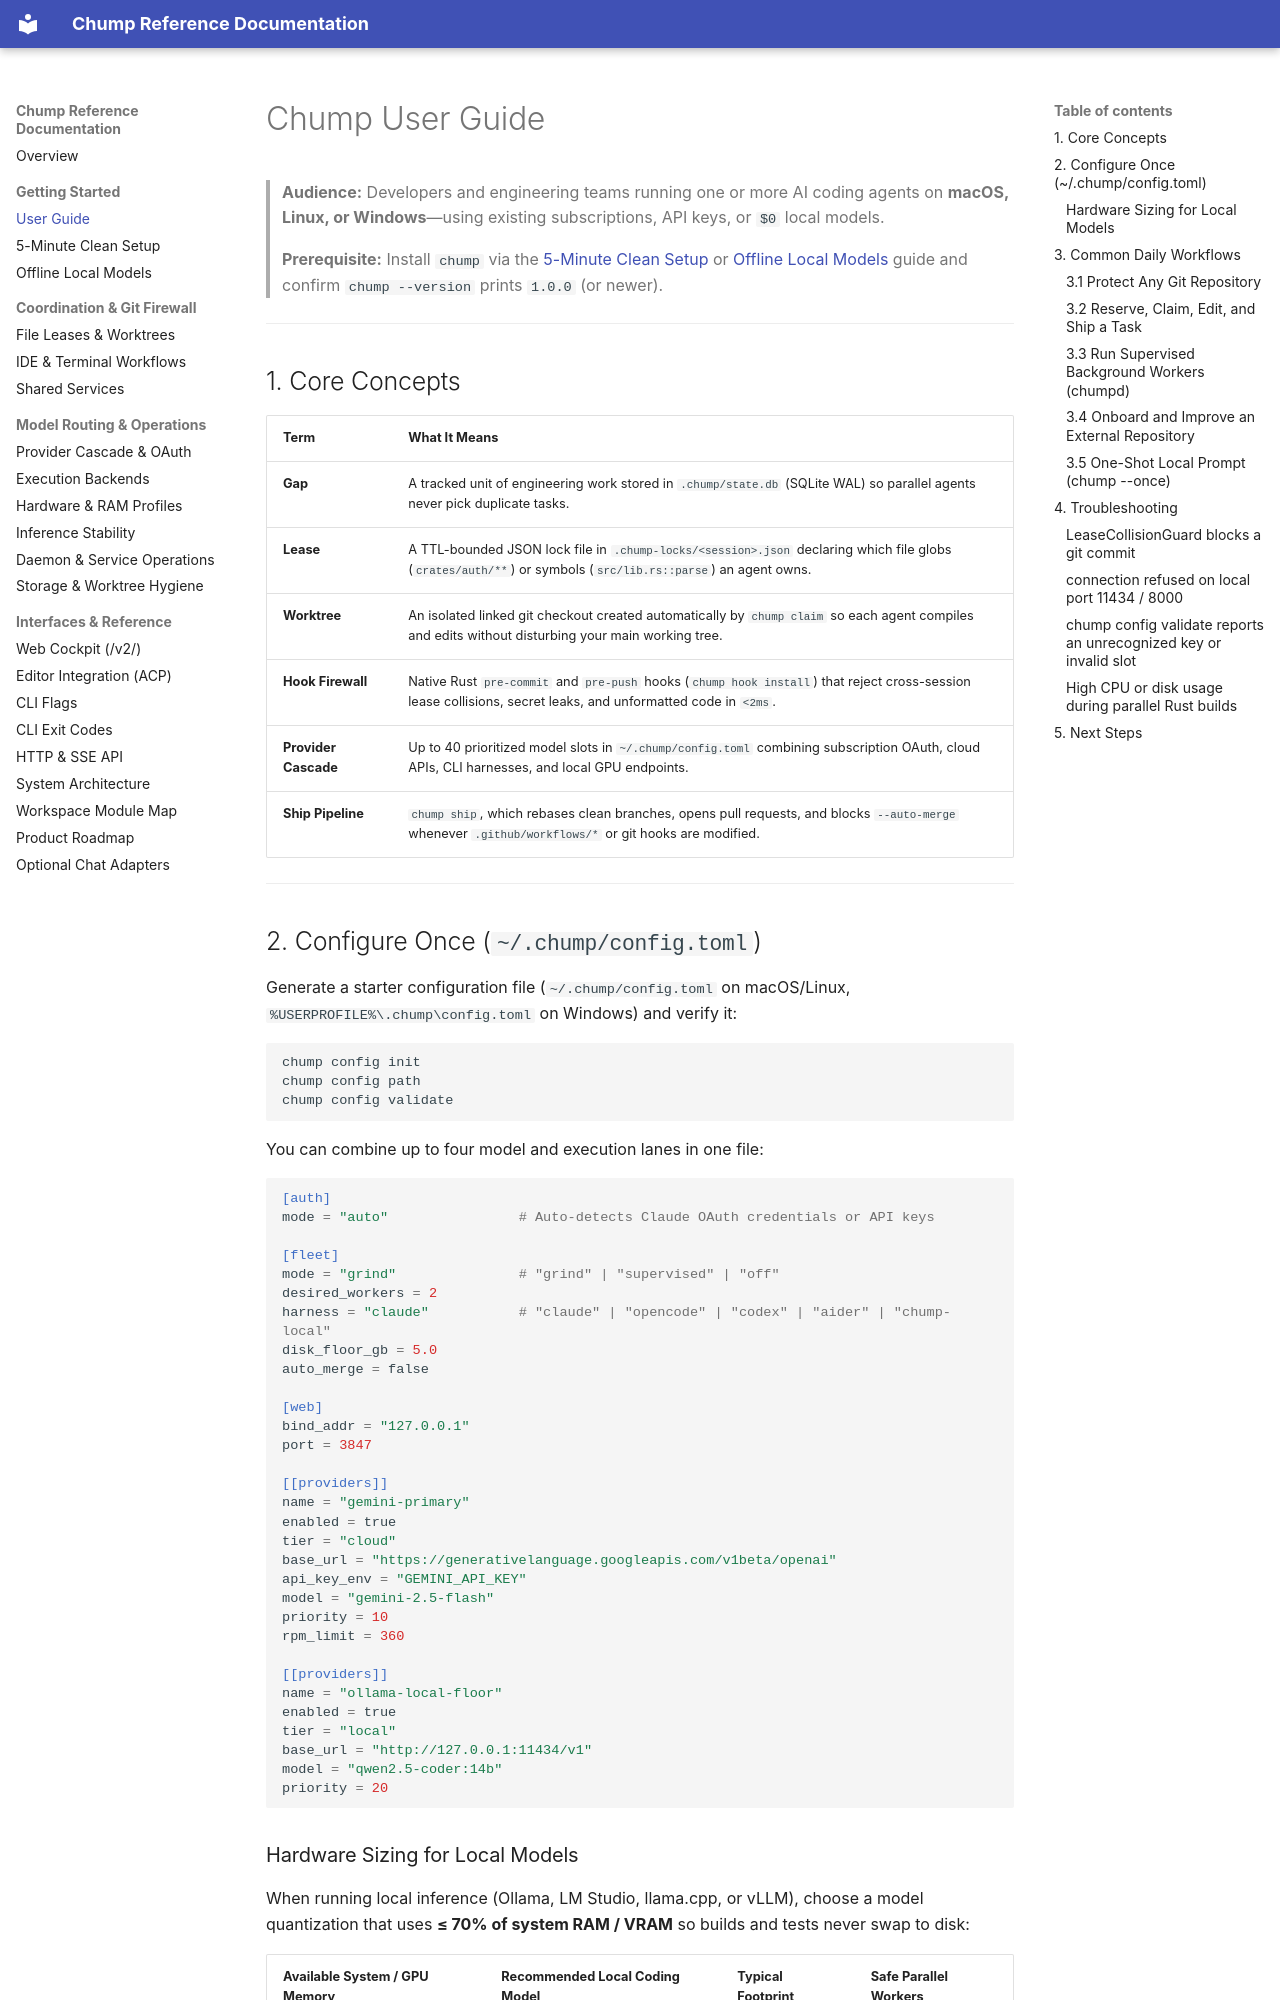

repository: repairman29/chump · page: USER_GUIDE/index.html · generator: mkdocs

---
doc_tag: canonical
owner_gap: PRODUCT-375
last_audited: 2026-11-27
---

# Chump User Guide

> **Audience:** Developers and engineering teams running one or more AI coding agents on **macOS, Linux, or Windows**—using existing subscriptions, API keys, or `$0` local models.
>
> **Prerequisite:** Install `chump` via the [5-Minute Clean Setup](process/EXTERNAL_GOLDEN_PATH.md) or [Offline Local Models](QUICKSTART_OFFLINE.md) guide and confirm `chump --version` prints `1.0.0` (or newer).

---

## 1. Core Concepts

| Term | What It Means |
|------|---------------|
| **Gap** | A tracked unit of engineering work stored in `.chump/state.db` (SQLite WAL) so parallel agents never pick duplicate tasks. |
| **Lease** | A TTL-bounded JSON lock file in `.chump-locks/<session>.json` declaring which file globs (`crates/auth/**`) or symbols (`src/lib.rs::parse`) an agent owns. |
| **Worktree** | An isolated linked git checkout created automatically by `chump claim` so each agent compiles and edits without disturbing your main working tree. |
| **Hook Firewall** | Native Rust `pre-commit` and `pre-push` hooks (`chump hook install`) that reject cross-session lease collisions, secret leaks, and unformatted code in `<2ms`. |
| **Provider Cascade** | Up to 40 prioritized model slots in `~/.chump/config.toml` combining subscription OAuth, cloud APIs, CLI harnesses, and local GPU endpoints. |
| **Ship Pipeline** | `chump ship`, which rebases clean branches, opens pull requests, and blocks `--auto-merge` whenever `.github/workflows/*` or git hooks are modified. |

---

## 2. Configure Once (`~/.chump/config.toml`)

Generate a starter configuration file (`~/.chump/config.toml` on macOS/Linux, `%USERPROFILE%\.chump\config.toml` on Windows) and verify it:

```bash
chump config init
chump config path
chump config validate
```

You can combine up to four model and execution lanes in one file:

```toml
[auth]
mode = "auto"                # Auto-detects Claude OAuth credentials or API keys

[fleet]
mode = "grind"               # "grind" | "supervised" | "off"
desired_workers = 2
harness = "claude"           # "claude" | "opencode" | "codex" | "aider" | "chump-local"
disk_floor_gb = 5.0
auto_merge = false

[web]
bind_addr = "127.0.0.1"
port = 3847

[[providers]]
name = "gemini-primary"
enabled = true
tier = "cloud"
base_url = "https://generativelanguage.googleapis.com/v1beta/openai"
api_key_env = "GEMINI_API_KEY"
model = "gemini-2.5-flash"
priority = 10
rpm_limit = 360

[[providers]]
name = "ollama-local-floor"
enabled = true
tier = "local"
base_url = "http://127.0.0.1:11434/v1"
model = "qwen2.5-coder:14b"
priority = 20
```
